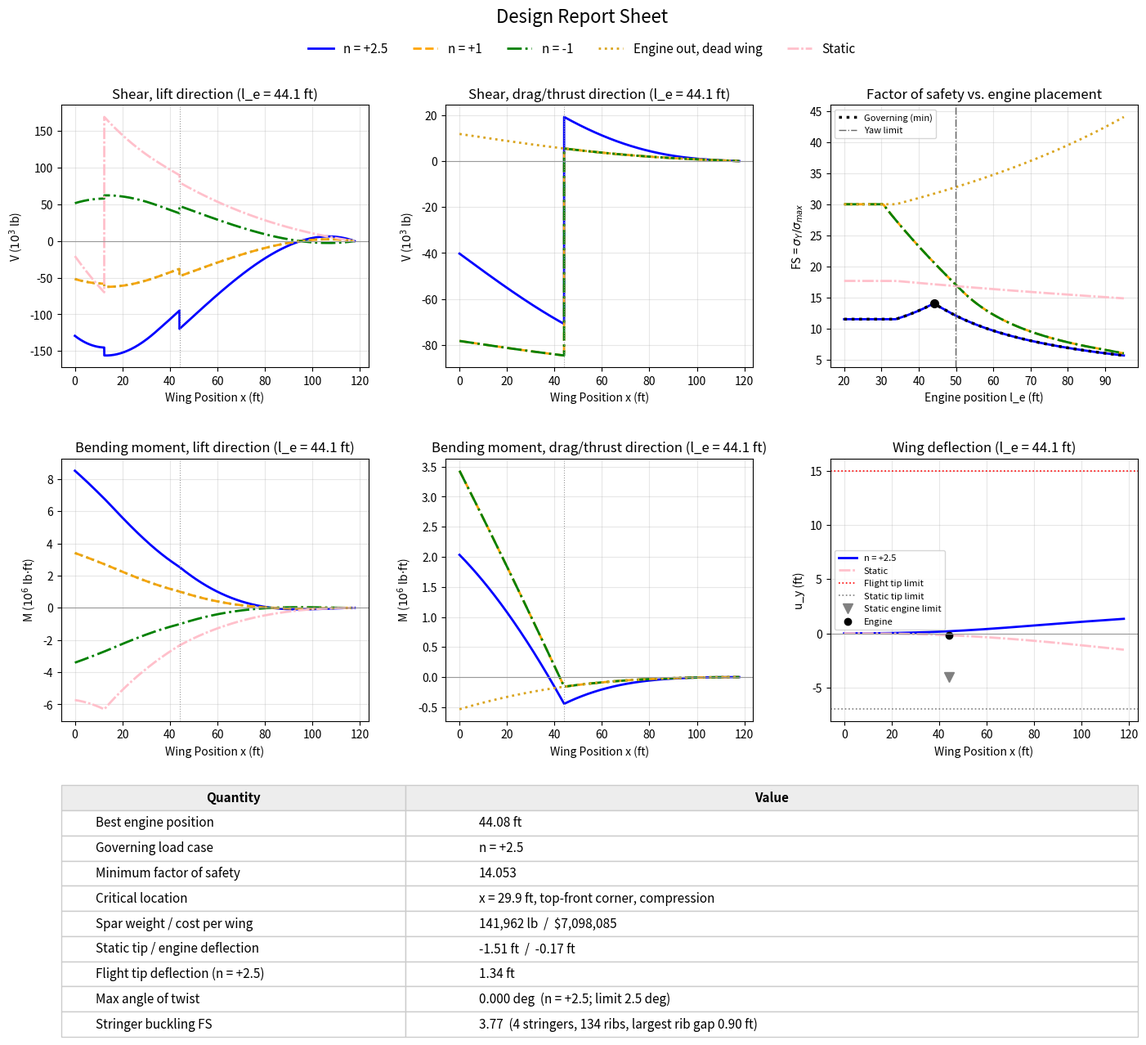

Recreate this plot in Python.
import numpy as np
from scipy.integrate import cumulative_trapezoid
import matplotlib.pyplot as plt

lWing = 117.84 #length of wing in ft
halfSpan = 95.8 #length of half span in ft
wTakeoff = 550000.0 #takeoff weight in lbf
liftWing = wTakeoff/2 #lift for one wing assuming n = 1
wFuel = 67013.4 #total weight of fuel in wing in lbf
wLg = 4320.0 #weight of one landing gear in lbf
wEngine = 10000.0 #weight of one engine in lbf
dLg = 0.105*lWing #distance from fuselage to landing gear in ft
cTip = 9.74 #length of chord at wing tip in ft
maxRudderTorque = 5390000.0 #max rudder torque in lbf*ft
maxEngineThrust = 90000.0 #max engine thrust in lbf\
fuselageWidth = 20.04 #fuselage width in ft
maxEngineDistance = 95.0 #max given engine distance
minEngineDistance = 20.0 #min given engine distance
dCGNoseGear = 67.0 #distance from nosegear to CG in ft
dNoseGearMainGear = 93.18-17.58 #distance from noseGear to MainGear in ft
fMainGear = (dCGNoseGear*wTakeoff)/(2*(dNoseGearMainGear)) #reaction force of main gear in lbf
cRoot = 38.94 #root chord in ft
cInt = 24.9 #chord at piecewise split in ft
yInt = 27.5 #projected distance from root to piecewise split in ft


sWing = 2062.4 #planform area in ft^2 
rhoCruise = 7.38e-4 #air density at cruising altitude in slug/ft^3
vCruise = 490*1.68781 #490 knots converted to ft/s
qCruise = 0.5*rhoCruise*vCruise**2 #dynamic pressure under cruising conditions
cd0 = 0.008755 #zero-lift drag coefficient
eOswald = 0.862 #oswald efficiency factor
AR = (2*halfSpan)**2/(2*sWing) #aspect ratio


def chord(x): #chord length in ft at distance x along the spar
  y = x*halfSpan/lWing#convert spar distance to projected span distance
  inboard  = cRoot + (cInt- cRoot)*y/yInt #root until piecewise split
  outboard = cInt + (cTip -cInt)*(y- yInt)/(halfSpan- yInt) #piecewise split to tip
  return np.where(y <= yInt, inboard, outboard) #return inboard if before split location, outboard if after

armEngine = 18.5 #distance from engine CG to center of twist 
armThrust = 3.0 #distance from thrust vector to center of twist
armLg = (0.67-0.5)*chord(dLg) #landing gear distance aft of center of twist
cM = -0.037 #pitching moment coefficient (nose down!!!)



def mac(x,a,k): #define macauly function for usage later
  return np.where(x>= a,(x- a)**k,0.0) #return (x -a)^k if x>= a, 0 otherwise. compatible with vector operations.




x = np.linspace(0, lWing, 5000)   #5000 evenly spaced points from root to tip @ lWing 
leArray = np.linspace(minEngineDistance,maxEngineDistance,300) #candidate engine locations;

#design parameters to change!
#=====================================================================
rhoSpar = 0.1628*12**3 #density of spar material in lb/ft^3 (titanium)
E = 16.8*144*10**6 #young's modulus in lbf/ft^2 (titanium)
v = 0.3 #POISSON'S RATIO!
G = E/(2*(1+v)) #CALCULUATE modulus of rigidity

stressYield = 144*110*10**3#yield strength of material in lbf/ft^2 (titanium)
pricePerPound = 50 #price per pound of material (titanium)

#T-stringer geometry as fractions of chord: flange lies flat on the skin, stem points inward
bF = 0.020 #flange width
tF = 0.003 #flange thickness
hS = 0.012 #stem height (below the flange)
tS = 0.003 #stem thickness
aT = bF*tF + hS*tS #area of one T per c^2
yBarT = (bF*tF*(tF/2) + hS*tS*(tF + hS/2))/aT #T centroid depth measured from the skin, per c
IxT = (bF*tF**3/12 + bF*tF*(yBarT - tF/2)**2
       + tS*hS**3/12 + hS*tS*(tF + hS/2 - yBarT)**2) #own I of one T about its horizontal centroidal axis, per c^4
IyT = tF*bF**3/12 + hS*tS**3/12 #own I of one T about its vertical centroidal axis, per c^4
yStr = 0.05 - yBarT #vertical offset of T centroid from box centroid, per c
zStr = 0.125 #chordwise offset of T centerline from box centroid, per c

#return 2xn matrix containing the relevant distances for I and It
def strDistances(x): #row 0: vertical offsets (for I), row 1: chordwise offsets (for It)
  c = chord(x)
  return np.array([[ yStr*c,  yStr*c, -yStr*c, -yStr*c],
                   [ zStr*c, -zStr*c,  zStr*c, -zStr*c]])
nStringers = np.shape(strDistances(0)[0])[0]
def strA(x): #area of one stringer
  return aT*chord(x)**2
def strI(x,arr): #own-axis term + parallel-axis term
  return nStringers*IxT*chord(x)**4 + strA(x)*np.sum(arr[0]**2, axis=0)
def strIt(x,arr):
  return nStringers*IyT*chord(x)**4 + strA(x)*np.sum(arr[1]**2,axis =0)

ribLocations = np.concatenate((np.array([0,33.83,20*lWing/halfSpan,117.84]), #4 hard-coded ribs (engine placeholder is the 3rd)
                               np.linspace(0, lWing, 132)[1:-1])) #plus 130 evenly spaced ribs between root and tip (lWing/131 = 0.900 ft apart)
def ribsWeight(arr):
  return chord(arr)**2*0.65*0.1*0.005/12*rhoSpar-area(arr)*0.005/12*rhoSpar# return array of ribweights


#I beam dimensions for angle of twist calc. 
def flangeWidth(x):
  return chord(x) #define flange width as a function of chord length

def flangeThick(x):
  return chord(x) #define flange thickness as a function of chord length

def webHeight(x):
  return chord(x) #clear flange height (total height -2*flangethickness)

def webThick(x):
  return chord(x) #define web thickness as a functionn of chord length

def filletRadius(x):
  return chord(x) #define fillet radius as a function of chord length
  


def I(x): #second moment of area for lift and weight direction (Iz)
  c = chord(x)
  return ((2*((0.15*c)*(0.025*c)**3/12
              + (0.15*c*0.025*c)*(0.05*c/2 + 0.025*c/2)**2)
           + (0.005*c)*(0.05*c)**3/12)
          + strI(x, strDistances(x)))
def It(x): #second moment of area for thrust and drag direction (Iy)
  c = chord(x)
  return (2*(0.025*c)*(0.15*c)**3/12 + (0.05*c)*(0.005*c)**3/12
          + strIt(x, strDistances(x)))
def h(x): #distance from centroid to top and bottom faces (T flange sits on the skin)
  return 0.05*chord(x),-0.05*chord(x)
def ht(x): #distance from centroid to front and back faces (outer tip of T flange, 0.125c + 0.010c)
  return (zStr + bF/2)*chord(x),-(zStr + bF/2)*chord(x)
def area(x): #cross-sectional area
  c = chord(x)
  return 2*(0.15*c)*(0.025*c) + (0.05*c)*(0.005*c) + nStringers*strA(x)

#====================================================================

#distributed weights along the spar

pFuel = wFuel*chord(x)/np.trapezoid(chord(x),x) #fuel weight per length along wing proportional to chord 

pSpar = rhoSpar*area(x) #spar weight per length along wing

volume = np.trapezoid(area(x),x) # total spar volume in ft^3

wRib = ribsWeight(ribLocations) #array of weights corresponding to each rib
wSpar = rhoSpar*volume +np.sum(ribsWeight(ribLocations))#total spar weight in lbf

vRibDist = -np.sum(wRib[:, None]*mac(x, ribLocations[:, None], 0), axis=0) #shear from rib point loads up to x
mRibDist = -np.sum(wRib[:, None]*mac(x, ribLocations[:, None], 1), axis=0) #moment from rib point loads up to x
mRibRoot = np.sum(wRib*ribLocations) #moment of all ribs about the root


cost = wSpar*pricePerPound #total cost of design

vFuelDist = cumulative_trapezoid(-pFuel,x,initial = 0) #shear from fuel up to x
mFuelDist = cumulative_trapezoid(vFuelDist,x,initial = 0) #moment from fuel up to x
mFuelRoot = np.trapezoid(x*pFuel,x) #moment of all fuel about the root

vSparDist = cumulative_trapezoid(-pSpar,x,initial = 0) #shear from spar weight up to x
mSparDist = cumulative_trapezoid(vSparDist,x,initial = 0) #moment from spar weight up to x
mSparRoot = np.trapezoid(x*pSpar,x) #moment of all spar weight about the root


def lift(x,n): #define lift distribution based on load factor for p(x) = ax^2 +bx +c (note that b is always 0)
  a = -(3/2)*liftWing/(lWing**3) 
  c = (3/2)*liftWing/lWing
  
  return n*(a*x**2+c) 

def drag(x,n): #define drag distribution based on lift
  py = lift(x, n)
  return qCruise*sWing*cd0/lWing + py**2/(qCruise*sWing*np.pi*eOswald*AR/lWing) #return drag at a point x

def shearBendingLift(x,n,le): #shear and bending moment in the lift direction as a function of load factor, engine placement
  a = -(3/2)*liftWing/(lWing**3)
  c = (3/2)*liftWing/lWing #lift parameters redefined for usage
  vLift = (1/3)*a*x**3 + c*x #shear contribution from lift up to x
  mLift = (1/12)*a*x**4 + (1/2)*c*x**2 #moment contribution from lift up to x

  vFuel = vFuelDist #shear contribution from fuel up to x 
  mFuel = mFuelDist #moment contribution from fuel up to x
  
  vWeight = vSparDist #shear contribution from spar weight up to x 
  mWeight = mSparDist #moment contribution from spar weight up to x
  
  vF = liftWing - wFuel - wLg - wEngine - wSpar #shear reaction at fuselage, assuming to be going downward
  
  mVF = vF*x #moment contribution from fuselage shear reaction force up to x
  
  mF = (lWing*3/8)*liftWing -dLg*wLg -le*wEngine - mFuelRoot - mSparRoot - mRibRoot #moment reaction at fuselage, assuming to be going clockwise
  
  return n*(-vF + vLift +vFuel + vWeight + vRibDist -wLg*mac(x,dLg,0) -wEngine*mac(x,le,0)),n*(mLift +mF + mWeight +mFuel + mRibDist -mVF  -wLg*mac(x,dLg,1) -wEngine*mac(x,le,1)) #return shear, moment at point x
  
  
def staticShearBendingLift(x,le): #shear and bending moment in lift direction for static case
  vF = fMainGear - wLg -wEngine -wFuel - wSpar # fuselage shear reaction
  
  mVF = vF*x # moment contribution from fuselage shear reaction force up to x
  
  mF = dLg*(fMainGear-wLg) -le*wEngine - mFuelRoot - mSparRoot - mRibRoot #fuselage moment reaction
  
  vFuel = vFuelDist #shear contribution from fuel up to x
  mFuel = mFuelDist #moment  contribution from fuel up to x
  
  vWeight = vSparDist #shear contribution from spar weight up to x
  mWeight = mSparDist #moment contribution from spar weight up to x
  
  return (-vF +vFuel+ vWeight + vRibDist +(fMainGear -wLg)*mac(x,dLg,0) - wEngine*mac(x,le,0)),( mF-mVF + mFuel + mWeight + mRibDist + (fMainGear- wLg)*mac(x,dLg,1) - wEngine*mac(x,le,1)) #return shear, moment of taxxing conditions

def shearBendingDrag(x,n,le, thrust): #shear and bending in drag/thrust direction for flight cases
  D = drag(x,n)
  
  vF = thrust - np.trapezoid(D,x) #fuselage shear reaction
  mF = le*thrust - np.trapezoid(D*x,x) #fuselage moment reaction
  
  vDrag = cumulative_trapezoid(-D,x,initial = 0) #shear due to drag
  mDrag = cumulative_trapezoid(vDrag,x,initial = 0)#moment due to drag
  
  return (-vF + vDrag + thrust*mac(x,le,0)),(mF - vF*x + mDrag + thrust*mac(x,le,1)) #return shear, moment

def twistingTorque(x,n,le,thrust): #twisting torque/moment as a function of load factor, engine placement at a given x along the wing
  engineWeightTorque = -n*wEngine*armEngine #total torque by engine weight
  engineThrustTorque = thrust*armThrust #total torque by engine thrust
  gearWeightTorque = n*wLg*armLg #total torque by stowed landing gear
  mPitch = qCruise*chord(x)**2*cM #aerodynamic pitching moment per unit length
  
  tF = engineWeightTorque + engineThrustTorque +gearWeightTorque + np.trapezoid(mPitch,x) #twisting torque at root
  
  #implement macauly version of above terms
  engineWeightMoment = -engineWeightTorque*mac(x,le,0)
  engineThrustMoment = -engineThrustTorque*mac(x,le,0)
  gearWeightMoment = -gearWeightTorque*mac(x,dLg,0)
  pitchingMoment = -cumulative_trapezoid(mPitch,x,initial = 0) #pitching moment up to a point on the wing
  
  return tF + engineWeightMoment + engineThrustMoment + gearWeightMoment + pitchingMoment #return twisting moment at a point along the wing
  

#define function to output rate of twist at a poitn along the wing, according to Roark's stresses and strains for I-beams
def twist(T,G,a,b,c,d,r):
#a is flange width, b = flange thickness, c = clear web height, d = web thickness
  
  t = np.minimum(b,d)
  t1 = np.maximum(b,d)
  D = ((b+r)**2+r*d+d**2/4)/(2*r+b) #diameter of largest inscribed circle 
  
  alpha= t/t1 *(0.15+0.1*r/b)
  
  K1 = a*b**3*(1/3-0.21*b/a*(1-b**4/12/a**4))
  K2 = 1/3*c*d**3
  
  return T/G/(2*K1+K2+2*alpha*D**4) #return rate of angle of twist at a point along the wing
   
  
  
def curvature(m,I): #curvature at a given point, pass in arrays of values for moment and second moment of area
  return m/ (E*I)

def deflectionCurve(M): #integrate curvature twice with initla conditions rotation(0)=0 and deflection(0)=0
  slope = cumulative_trapezoid(curvature(M,I(x)),x,initial =0)
  return cumulative_trapezoid(slope,x,initial = 0)


def engineChecks(leArray): #takes in array of engine lenghts and removes all invalid positions
  maxYawDistance = maxRudderTorque/maxEngineThrust -fuselageWidth/2
  
  valid = np.zeros_like(leArray,dtype=bool)#create corresponding array of true/false, which will say true if position is valid
  yTip = np.full_like(leArray, np.nan, dtype=float) #initialize array that will store deflection at tip for each engine placement (if deflection is no calcualted, then returns NAN)
  yEng = np.full_like(leArray, np.nan, dtype=float) #store deflection at engine location for each engine placement, see above
  yTipFlight =np.full_like(leArray, np.nan, dtype=float) #store deflection at wingtip for the flying case, see above x2
  
  leMax = min(maxEngineDistance,maxYawDistance) #determine maximum engine distance based on safety concerns and yawing
  
  for j, le in enumerate(leArray):
    if le < minEngineDistance or le > leMax: #check that value stays within allowable range (minimum defined distance and max distance as defined above)
      continue #loop repeats, engine length j stays false at this index
    
    V,M = staticShearBendingLift(x,le)
    deflection = deflectionCurve(M) #find deflection for each point along wing
    
    yTip[j] = deflection[-1] #obtain deflection at tip
    yEng[j] = np.interp(le,x,deflection) #interpolate to obtain deflection value at exactly engine location
    
    V,Mflight = shearBendingLift(x, 2.5, le) #worst positive lifting case
    yTipFlight[j] = deflectionCurve(Mflight)[-1] #tip deflection in flight
    
    valid[j] = (yTip[j] > -7) and (yEng[j]) > -4 and (yTipFlight[j] < 15) #check to make sure deflections are within limits for static condition and flying condition
  return leArray[valid],yTip,yEng, yTipFlight

def maxStress(Mz,My,x): #determine max bending stress along the wing by checking "corners" of the beams, where both maximum thrust/drag bending and lift/weight bending will occur
  hTop, hBottom = h(x) #top and bottom of beam in lift/weight direction relative to cnetroidal axis
  zTop, zBottom = ht(x) #top and bottom (front and bacK) of beam in drag/thrust direction relative to centroidal axis
  corners = [(hTop, zTop),(hTop, zBottom),(hBottom, zTop), (hBottom,zBottom)] #take every combination to test; some will work against each other others will conribute together
  sigma = np.array([-Mz*y/I(x)-My*z/It(x) for y, z in corners]) #array of combined stress at all corners
  i, k = np.unravel_index(np.argmax(np.abs(sigma)), sigma.shape) #identify index where max stress occurs, as well as which corner it occurs in
  return sigma[i,k],x[k],i #return max stress and its corresponding location along the wing and which corners


cornerNames = ["top-front", "top-back", "bottom-front", "bottom-back"] #provide names to aforementioned corners!

#each load case defined as function that takes an engine position le and returns ((shear, moment) in the lift direction, (shear, moment) in the drag/thrust direction)

def caseFlightPos25(le): #n = +2.5 
  liftDir  = shearBendingLift(x, 2.5, le)
  dragDir = shearBendingDrag(x, 2.5, le, maxEngineThrust)
  return liftDir, dragDir

def caseFlightPos1(le): #n = +1 (also covers engine out, working wing)
  liftDir = shearBendingLift(x, 1.0, le)
  dragDir = shearBendingDrag(x,  1.0, le, maxEngineThrust)
  return liftDir, dragDir

def caseFlightNeg1(le): # n = -1 
  liftDir = shearBendingLift(x, -1.0, le)
  dragDir = shearBendingDrag(x, -1.0, le, maxEngineThrust)
  return liftDir, dragDir

def caseDeadWing(le): #wing with the dead engine: drag but no thrust
  liftDir = shearBendingLift(x, 1.0, le)
  dragDir = shearBendingDrag(x, 1.0, le, 0.0)
  return liftDir, dragDir

def caseStatic(le): #on the ground: no lift, no drag, no thrust
  liftDir = staticShearBendingLift(x, le)
  noShear = np.zeros_like(x)
  noMoment = np.zeros_like(x)
  dragDir = (noShear, noMoment)
  return liftDir, dragDir

#dictionary linking name of each case (used for plot labels) to its function
loads = {}
loads["n = +2.5"] = caseFlightPos25
loads["n = +1"] = caseFlightPos1
loads["n = -1"] = caseFlightNeg1
loads["Engine out, dead wing"] = caseDeadWing
loads["Static"] = caseStatic

#empty result arrays: one array per load case, one slot per engine position
fs = {} #factor of safety vs le
critX = {} #where along the span the max stress occurs
corner = {} #which corner governs (0 top-front, 1 top-back, 2 bottom-front, 3 bottom-back)
sigSign = {} #sign of the max stress: -1 compression, +1 tension

for name in loads: #create blank arrays of quantities for eaching loading case, corresponding to number of tested engine positions
  fs[name] = np.zeros(len(leArray))
  critX[name] = np.zeros(len(leArray))
  corner[name] = np.zeros(len(leArray), dtype=int)
  sigSign[name] = np.zeros(len(leArray))
  

for j, le in enumerate(leArray):
  for name, loadCase in loads.items():
    (Vz, Mz), (Vy, My) = loadCase(le) #compute arrays of shear and moments along the wing for each loadcase, for a given engine positoin
    sigMax, xMax, c = maxStress(Mz, My, x) #compute max stress, max stress location, and return corner of wing it occurs at
    fs[name][j] = stressYield / np.abs(sigMax) #store factor of safety for each load case in position j (position j is position of engine location in engine array)
    critX[name][j] = xMax #see above, for critical positoin
    corner[name][j] = c #see above, for which corner
    sigSign[name][j] = np.sign(sigMax) #see above, storing whether max stress is in tension or compression

fsMin = np.min(np.array(list(fs.values())), axis=0) #create matrix of factor of safety values (each row is a loading case, each column represents an engine position), then take the minimum value in each column, and compare them all to determine the minimum factor of safety across all loading cases for a given engine position

validLe, yTip, yEng, yTipFlight = engineChecks(leArray) #returns engine positions that pass the all the engine checks
feasible = np.isin(leArray, validLe) & (fsMin >= 1.5) #return T/F array representing feasible engine positions that pass all checks and have a minimum facotr of safety greater than 1.5

if feasible.any():
  best = np.argmax(np.where(feasible, fsMin, -np.inf)) #replace all not feasible indices with negative infitnity so they can't win, then return location of maximum minimum factor of safety for all engine positions
  print(f"Best engine position: {leArray[best]:.2f} ft, min FS = {fsMin[best]:.3f}")
else:
  best = np.argmax(fsMin) #if no feasible engine position is found, simply return engine location of maximum minimum factor of safety
  print("No feasible engine position.")
  print(f"Highest min FS (ignoring other checks): {fsMin[best]:.3f} at le = {leArray[best]:.2f} ft")
leBest = leArray[best] #store best engine location

enginePlaceholder = 20*lWing/halfSpan #engine rib position assumed before the sweep
k = np.argmin(np.abs(ribLocations - enginePlaceholder)) #index of the placeholder rib
ribLocations[k] = leBest #move it to the actual engine location
ribLocations = np.sort(ribLocations) #put ribs in order from root to tip 
maxRibGap = np.max(np.diff(ribLocations)) #largest distance between two neighboring ribs

#max compressive stress at every point along the wing, assuming the engine at the best location
hTop, hBottom = h(x) #distances from centroid to top and bottom faces
zFront, zBack = ht(x) #distances from centroid to front and back faces
corners = [(hTop, zFront), (hTop, zBack), (hBottom, zFront), (hBottom, zBack)]

sigCompAlong = np.zeros_like(x) #largest compressive stress at each x, over all load cases and corners
for name in loads:
  (Vz, Mz), (Vy, My) = loads[name](leBest) # moments for this load case with the engine at leBest
  for yC, zC in corners:
    sig = -Mz*yC/I(x) - My*zC/It(x) #stress at this corner along the span (negative = compression)
    sigCompAlong = np.maximum(sigCompAlong, -sig) #keep the highest compressive stress value 

pAlong = sigCompAlong*strA(x)*np.ones_like(x) #compressive load in one stringer at each x (lbf)
kP = np.argmax(pAlong) #index of the largest stringer load
P = pAlong[kP] #largest stringer load anywhere on the wing (lbf)

cleverSol = np.array([[0],[0]]) #zero distances, so strI and strIt return only the stringers' own second moments of area!

if nStringers > 0:
  Pcr = min(np.pi**2*E*strI(lWing,cleverSol)/nStringers/maxRibGap**2,np.pi**2*E*strIt(lWing,cleverSol)/nStringers/maxRibGap**2) #compute critical load for Euler Buckling formula
  fsBuckling = Pcr/P #factor of safety with respect to buckling

#angle of twist with the engine at the best location
cx = chord(x) #chord at every point along the wing
torqueCases = {}
torqueCases["n = +2.5"] = twistingTorque(x, 2.5, leBest, maxEngineThrust)
torqueCases["n = +1"] = twistingTorque(x, 1.0, leBest, maxEngineThrust)
torqueCases["n = -1"] = twistingTorque(x, -1.0, leBest, maxEngineThrust)
torqueCases["Engine out, dead wing"] = twistingTorque(x, 1.0, leBest, 0.0)

twistMax = 0.0 #largest twist magnitude anywhere on the wing, any load case (degrees)
caseTwistMax = "" #which load case causes it
for name in torqueCases:
  rate = twist(torqueCases[name], G, flangeWidth(x), flangeThick(x), webHeight(x), webThick(x), filletRadius(x))#rate of twist along the wing (rad/ft): flange width, flange thickness, web height, web thickness, fillet radius
  theta = cumulative_trapezoid(rate, x, initial = 0) #angle of twist along the wing with twist(0) = 0 (rad)
  thetaDeg = np.degrees(np.max(np.abs(theta))) #largest twist for this case (degrees)
  if thetaDeg > twistMax:
    twistMax = thetaDeg
    caseTwistMax = name



#================= below graphs all quantities in a digestible report sheet!

#assign each loading case a color and style to be able to differentiate them (even if they overlap!)
lineColor = {}
lineStyle = {}
lineColor["n = +2.5"] = "blue"
lineStyle["n = +2.5"] = "-"
lineColor["n = +1"] = "orange"
lineStyle["n = +1"] = "--"
lineColor["n = -1"] = "green"
lineStyle["n = -1"] = "-."
lineColor["Engine out, dead wing"] = "goldenrod"
lineStyle["Engine out, dead wing"] = ":"
lineColor["Static"] = "pink"
lineStyle["Static"] = (0, (5, 1, 1, 1)) #additional pattern 

fig = plt.figure(figsize=(17,14)) #write one figure for the whole sheet
grid = fig.add_gridspec(3, 3, height_ratios=[1, 1, 0.75], hspace=0.38, wspace=0.25) #3x3 layout, bottom row is shorter since it will hold a table

axVz = fig.add_subplot(grid[0,0]) #shear in lift direction
axVy = fig.add_subplot(grid[0,1]) #shear in drag/thrust direction
axFS = fig.add_subplot(grid[0,2]) #factor of safety vs engine position
axMz = fig.add_subplot(grid[1,0]) #moment in lift direction
axMy = fig.add_subplot(grid[1,1]) #moment in drag/thrust direction
axDef = fig.add_subplot(grid[1,2]) #wing deflection
axTab = fig.add_subplot(grid[2,:]) #table takes up the whole bottom row

#shear and moment diagrams at the best engine position
for name in loads:
  (Vz, Mz), (Vy, My) = loads[name](leBest) #get shear and moment arrays for each loading case at best engine location
  axVz.plot(x, Vz/10**3, color=lineColor[name], linestyle=lineStyle[name], linewidth=2) #plot in thousands of lb
  axMz.plot(x, Mz/10**6, color=lineColor[name], linestyle=lineStyle[name], linewidth=2) #plot in millions of lb*ft
  if name != "Static": #no drag or thrust on the ground, so skipped
    axVy.plot(x, Vy/10**3, color=lineColor[name], linestyle=lineStyle[name], linewidth=2) #plot in kips
    axMy.plot(x, My/10**6, color=lineColor[name], linestyle=lineStyle[name], linewidth=2) #plot in millions of lb*ft

def formatDiagram(ax, title, ylabel): #same formatting for all four shear and moment plots
  ax.axhline(0, color="0.6", linewidth=0.8) #zero line
  ax.axvline(leBest, color="0.6", linewidth=0.8, linestyle=":") #mark the engine location
  ax.set_title(f"{title} (l_e = {leBest:.1f} ft)")
  ax.set_xlabel("Wing Position x (ft)")
  ax.set_ylabel(ylabel)
  ax.grid(True, alpha=0.3)

#axis titles
formatDiagram(axVz, "Shear, lift direction", "V ($10^3$ lb)")
formatDiagram(axMz, "Bending moment, lift direction", "M ($10^6$ lb$\\cdot$ft)")
formatDiagram(axVy, "Shear, drag/thrust direction", "V ($10^3$ lb)")
formatDiagram(axMy, "Bending moment, drag/thrust direction", "M ($10^6$ lb$\\cdot$ft)")

#deflection at the best engine position
vStatic, mStatic = staticShearBendingLift(x, leBest)
uStatic = deflectionCurve(mStatic) #deflection on the ground
vFlight, mFlight = shearBendingLift(x, 2.5, leBest)
uFlight = deflectionCurve(mFlight) #deflection at n = +2.5
uEngine = np.interp(leBest, x, uStatic) #deflection exactly at the engine on the ground

axDef.plot(x, uFlight, color=lineColor["n = +2.5"], linestyle=lineStyle["n = +2.5"], linewidth=2, label="n = +2.5")
axDef.plot(x, uStatic, color=lineColor["Static"], linestyle=lineStyle["Static"], linewidth=2, label="Static")
axDef.axhline(15, color="red", linestyle=":", linewidth=1.2, label="Flight tip limit") #draw helpful line to bound tip deflection during flight
axDef.axhline(-7, color="gray", linestyle=":", linewidth=1.2, label="Static tip limit") #draw helpful line to represent ground during taxiing
axDef.plot(leBest, -4, marker="v", color="gray", markersize=9, linestyle="none", label="Static engine limit") #insert marker at engine location to represent bound for engine deflection
axDef.plot(leBest, uEngine, marker="o", color="k", markersize=6, linestyle="none", label="Engine") #insert marker on engine to represent engine
axDef.axhline(0, color="0.6", linewidth=0.8) #zero line
axDef.set_title(f"Wing deflection (l_e = {leBest:.1f} ft)") 
axDef.set_xlabel("Wing Position x (ft)")
axDef.set_ylabel("u_y (ft)")
axDef.grid(True, alpha=0.3) #turn on gridlines
axDef.legend(fontsize=8, loc="best") #draws the legend 

#factor of safety vs engine position
maxYawDistance = maxRudderTorque/maxEngineThrust - fuselageWidth/2 #same yaw limit as in engineChecks
leMax = min(maxEngineDistance, maxYawDistance) #determine max engine distance from fusealge same as in engineChekcs

for name in loads:
  axFS.plot(leArray, fs[name], color=lineColor[name], linestyle=lineStyle[name], linewidth=2) 
axFS.plot(leArray, fsMin, color="k", linewidth=2.5, linestyle=":", label="Governing (min)") #plot doitted line to mark governing factor of safety
axFS.axvline(leMax, color="0.4", linestyle="-.", linewidth=1, label="Yaw limit") #show max engine position according to yawing concern
axFS.plot(leBest, fsMin[best], marker="o", color="k", markersize=7, linestyle="none") #mark the chosen engine position
axFS.set_title("Factor of safety vs. engine placement")
axFS.set_xlabel("Engine position l_e (ft)")
axFS.set_ylabel("FS = $\\sigma_Y / \\sigma_{max}$")
axFS.grid(True, alpha=0.3)
axFS.legend(fontsize=8, loc="best")

#table of key numbers
govName = "" #load case with the lowest FS at the best engine position
govFS = np.inf
for name in loads:
  if fs[name][best] < govFS: 
    govName = name
    govFS = fs[name][best]

if feasible.any():
  bestText = f"{leBest:.2f} ft"
else:
  bestText = f"{leBest:.2f} ft  (no feasible position)"

if sigSign[govName][best] < 0:
  stressType = "compression"
else:
  stressType = "tension"

critText = f"x = {critX[govName][best]:.1f} ft, {cornerNames[corner[govName][best]]} corner, {stressType}"

rows = []
rows.append(["Best engine position", bestText])
rows.append(["Governing load case", govName])
rows.append(["Minimum factor of safety", f"{fsMin[best]:.3f}"])
rows.append(["Critical location", critText])
rows.append(["Spar weight / cost per wing", f"{wSpar:,.0f} lb  /  ${cost:,.0f}"])
rows.append(["Static tip / engine deflection", f"{uStatic[-1]:.2f} ft  /  {uEngine:.2f} ft"])
rows.append(["Flight tip deflection (n = +2.5)", f"{uFlight[-1]:.2f} ft"])
rows.append(["Max angle of twist", f"{twistMax:.3f} deg  ({caseTwistMax}; limit 2.5 deg)"])
if nStringers >0:
  bucklingText = f"{fsBuckling:.3g}  ({nStringers} stringers, {len(ribLocations)} ribs, largest rib gap {maxRibGap:.2f} ft)"
  rows.append(["Stringer buckling FS", bucklingText])



axTab.axis("off") #hide the axes, only show the table
table = axTab.table(cellText=rows, colLabels=["Quantity", "Value"], colWidths=[0.32, 0.68], cellLoc="left", loc="center")
table.auto_set_font_size(False)
table.set_fontsize(11)
table.scale(1, 1.8) #make rows taller

cells = table.get_celld() #dictionary of (row, column) cell
for (row, col) in cells:
  cells[(row, col)].set_edgecolor("0.8")
  if row == 0: #header row
    cells[(row, col)].set_text_props(weight="bold")
    cells[(row, col)].set_facecolor("0.93")

#one shared legend at the top for all the load cases
handles = []
for name in loads:
  handles.append(plt.Line2D([], [], color=lineColor[name], linestyle=lineStyle[name], linewidth=2))
fig.legend(handles, list(loads), loc="upper center", ncol=len(loads), fontsize=11, frameon=False, bbox_to_anchor=(0.5, 0.965))

fig.suptitle("Design Report Sheet", fontsize=16, y=0.985)
fig.subplots_adjust(top=0.90)
plt.savefig("spar_summary.png", dpi=150, bbox_inches="tight")
plt.show()
